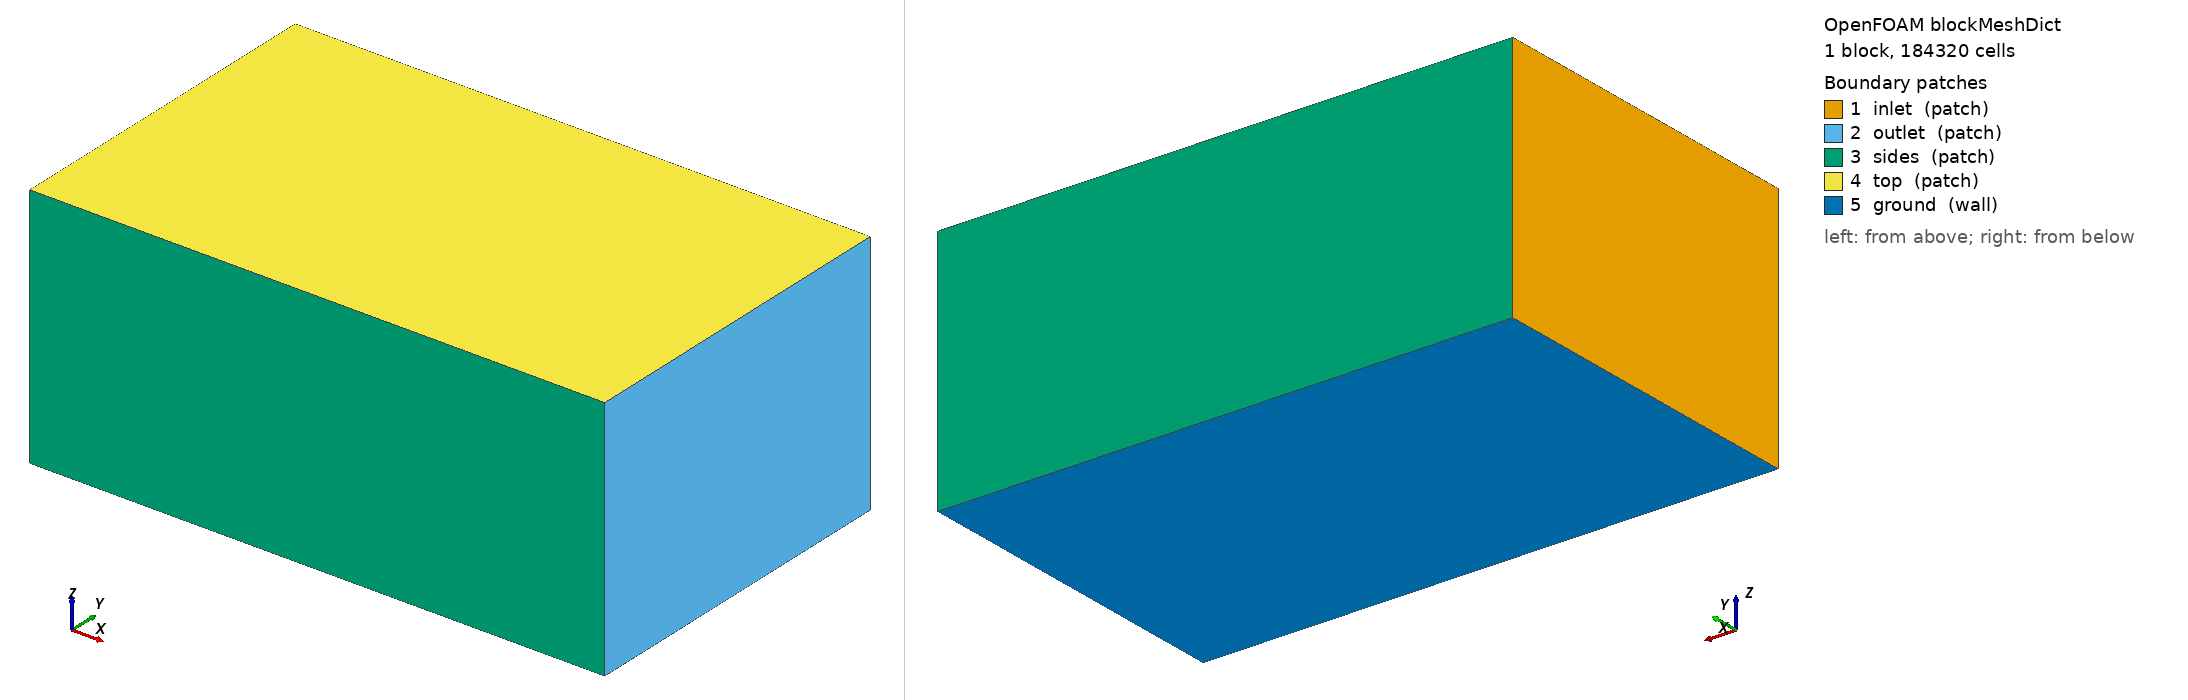

OpenFOAM case: the mesh blockMesh builds from blockMeshDict, 1 block(s), 184320 cells. Boundary patches (legend numbers): 1 inlet (patch), 2 outlet (patch), 3 sides (patch), 4 top (patch), 5 ground (wall). Left view from above one corner, right view from below the opposite corner. Boundary conditions: 0 field file(s) under 0/; 0 of 5 drawn patches have an entry in a shipped field file.

=== system/blockMeshDict ===
/*--------------------------------*- C++ -*----------------------------------*\
| =========                 |                                                 |
| \\      /  F ield         | OpenFOAM: The Open Source CFD Toolbox           |
|  \\    /   O peration     | Version:  2412                                  |
|   \\  /    A nd           | Website:  www.openfoam.com                      |
|    \\/     M anipulation  |                                                 |
\*---------------------------------------------------------------------------*/
FoamFile
{
    version     2.0;
    format      ascii;
    class       dictionary;
    object      blockMeshDict;
}
// * * * * * * * * * * * * * * * * * * * * * * * * * * * * * * * * * * * * * //

scale 1;

vertices
(
    (-6.0 -6.0 -4.6)
    (14.0 -6.0 -4.6)
    (14.0 6.0 -4.6)
    (-6.0 6.0 -4.6)
    (-6.0 -6.0 4.0)
    (14.0 -6.0 4.0)
    (14.0 6.0 4.0)
    (-6.0 6.0 4.0)
);

blocks
(
    hex (0 1 2 3 4 5 6 7) (80 48 48) simpleGrading (1 1 1)
);

edges ();

boundary
(
    inlet  { type patch; faces ((0 4 7 3)); }
    outlet { type patch; faces ((1 2 6 5)); }
    sides  { type patch; faces ((0 1 5 4) (3 7 6 2)); }
    top    { type patch; faces ((4 5 6 7)); }
    ground { type wall;  faces ((0 3 2 1)); }
);

mergePatchPairs ();


=== system/controlDict ===
/*--------------------------------*- C++ -*----------------------------------*\
| =========                 |                                                 |
| \\      /  F ield         | OpenFOAM: The Open Source CFD Toolbox           |
|  \\    /   O peration     | Version:  2412                                  |
|   \\  /    A nd           | Website:  www.openfoam.com                      |
|    \\/     M anipulation  |                                                 |
\*---------------------------------------------------------------------------*/
FoamFile
{
    version     2.0;
    format      ascii;
    class       dictionary;
    object      controlDict;
}
// * * * * * * * * * * * * * * * * * * * * * * * * * * * * * * * * * * * * * //

application     simpleFoam;
startFrom       startTime;
startTime       0;
stopAt          endTime;
endTime         2000;
deltaT          1;
writeControl    timeStep;
writeInterval   100;
purgeWrite      3;
writeFormat     ascii;
writePrecision  8;
writeCompression off;
timeFormat      general;
timePrecision   6;
runTimeModifiable true;

functions
{
    // plano receptor a la altura del suelo: D(x,y) se integra aqui
    receptorPlane
    {
        type            surfaces;
        libs            ("libsampling.so");
        surfaceFormat   raw;
        fields          (U p k omega);
        interpolationScheme cellPoint;
        surfaces
        {
            ground
            {
                type        plane;
                planeType   pointAndNormal;
                pointAndNormalDict
                {
                    point   (0 0 -4.59);
                    normal  (0 0 1);
                }
                triangulate false;
            }
        }
    }

    // lineas verticales: perfil de downwash u(z) bajo cada rotor
    downwashLines
    {
        type            sets;
        libs            ("libsampling.so");
        writeControl    timeStep;
        writeInterval   100;
        interpolationScheme cellPoint;
        setFormat       raw;
        fields          (U k omega);
        sets
        {
            line_under_rotor1
            {
                type        uniform;
                axis        z;
                start       (0.8627 0.8627 -4.58);
                end         (0.8627 0.8627 1.0);
                nPoints     60;
            }
        }
    }

    // residuos y fuerzas en el disco
    forces
    {
        type            forces;
        libs            ("libforces.so");
        writeControl    timeStep;
        writeInterval   20;
        patches         (ground);
        rho             rhoInf;
        rhoInf          1.1716;
        CofR            (0 0 0);
    }
}
